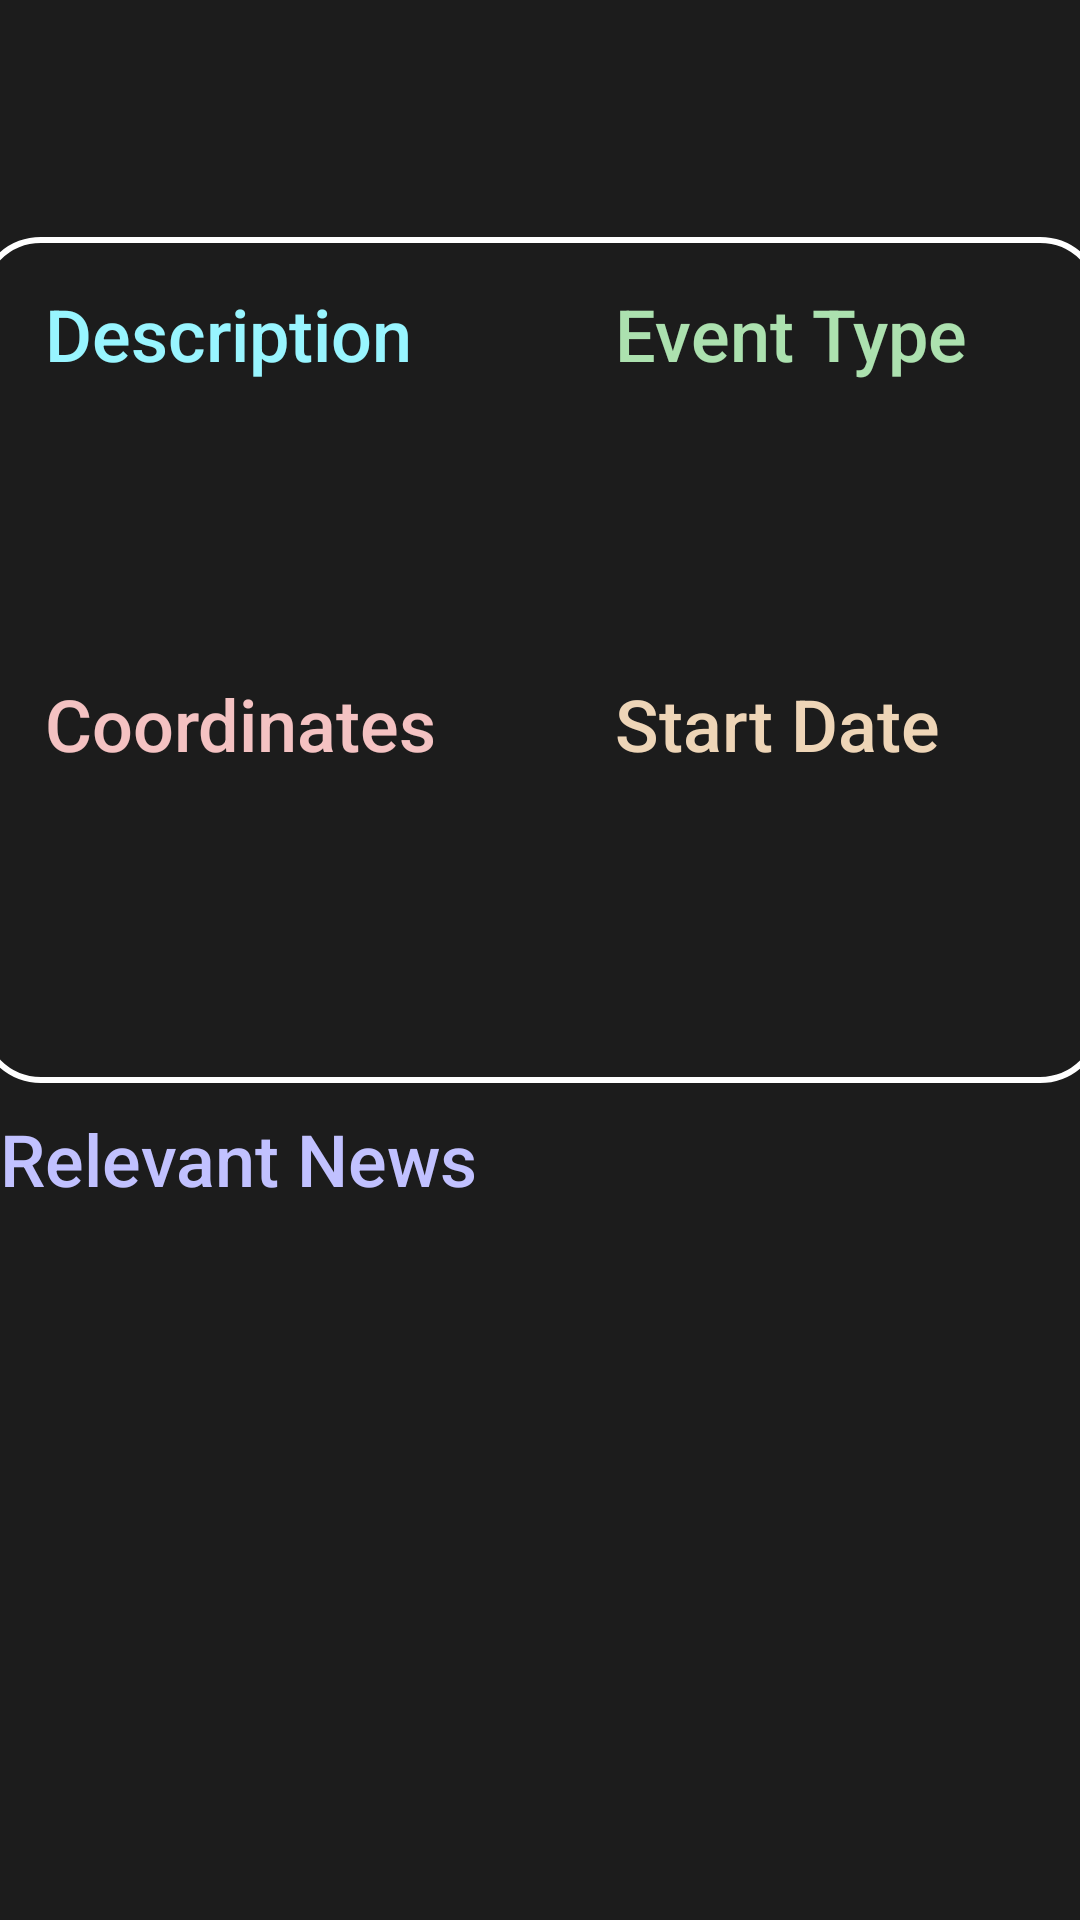

The Android layout XML behind this screen, and the referenced resources:
<!-- AndroidManifest.xml: application theme Theme.Disasteye -->
<!-- res/layout/bottom_sheet_dialog.xml -->
<?xml version="1.0" encoding="utf-8"?>
<androidx.constraintlayout.widget.ConstraintLayout xmlns:android="http://schemas.android.com/apk/res/android"
    xmlns:app="http://schemas.android.com/apk/res-auto"
    xmlns:tools="http://schemas.android.com/tools"
    android:id="@+id/bottom_sheet"
    android:layout_width="match_parent"
    android:layout_height="match_parent"
    android:background="#1C1C1C"
    app:behavior_hideable="true"
    app:behavior_peekHeight="62dp"
    style="@style/Widget.Material3.BottomSheet"
    app:layout_behavior="com.google.android.material.bottomsheet.BottomSheetBehavior">

    <androidx.core.widget.NestedScrollView
        android:id="@+id/nestedScrollView"
        android:layout_width="match_parent"
        android:layout_height="match_parent"
        android:background="#1C1C1C"
        app:layout_behavior="@string/appbar_scrolling_view_behavior">

        <LinearLayout
            android:id="@+id/header_layout"
            android:layout_width="0dp"
            android:layout_height="wrap_content"
            android:orientation="horizontal"
            app:layout_constraintEnd_toEndOf="parent"
            app:layout_constraintStart_toStartOf="parent"
            app:layout_constraintTop_toTopOf="parent">


        </LinearLayout>
    </androidx.core.widget.NestedScrollView>




    <FrameLayout
        android:layout_width="match_parent"
        android:layout_height="match_parent"
        >

        <ImageView
            android:layout_width="168dp"
            android:layout_height="5dp"
            android:layout_gravity="center|top"
            android:layout_marginTop="9dp"
            android:scaleType="centerCrop"
            android:src="@drawable/ic_baseline_remove_24" />

        <FrameLayout
            android:id="@+id/box1"
            android:layout_width="375dp"
            android:layout_height="282dp"
            android:layout_gravity="center"
            android:layout_marginBottom="100dp"
            android:layout_marginRight="50dp"
            android:layout_marginLeft="50dp"
            android:background="@drawable/box"
            />

        <TextView
            android:id="@+id/bottomsheeteventtitle"
            android:layout_width="200dp"
            android:layout_height="50dp"
            android:layout_gravity="center"
            android:layout_marginRight="90dp"
            android:layout_marginLeft="25dp"
            android:layout_marginBottom="200dp"
            android:text="Description"
            android:textColor="#98f5ff"
            android:textSize="24sp"
            android:fontFamily="sans-serif-medium"
            />

        <TextView
            android:id="@+id/bottomsheetevent"
            android:layout_width="180dp"
            android:layout_height="100dp"
            android:layout_gravity="center"
            android:layout_marginRight="90dp"
            android:layout_marginLeft="16dp"
            android:layout_marginBottom="140dp"
            android:textColor="#98f5ff"
            android:textSize="17sp"
            android:fontFamily="sans-serif"
            />

        <TextView
            android:id="@+id/bottomsheeteventtypetitle"
            android:layout_width="150dp"
            android:layout_height="50dp"
            android:layout_gravity="center"
            android:layout_marginLeft="100dp"
            android:layout_marginBottom="200dp"
            android:text="Event Type"
            android:textColor="#ace1af"
            android:textSize="24sp"
            android:fontFamily="sans-serif-medium"
            />

        <TextView
            android:id="@+id/bottomsheeteventtype"
            android:layout_width="120dp"
            android:layout_height="50dp"
            android:layout_gravity="center"
            android:layout_marginLeft="115dp"
            android:layout_marginBottom="165dp"
            android:textColor="#ace1af"
            android:textSize="17sp"
            android:fontFamily="sans-serif"
            />

        <ImageView
            android:id="@+id/bottomsheeteventlogo"
            android:layout_width="25dp"
            android:layout_height="25dp"
            android:layout_gravity="center"
            android:layout_marginLeft="40dp"
            android:layout_marginBottom="176dp"
            />

        <TextView
            android:id="@+id/bottomsheetcoordtitle"
            android:layout_width="200dp"
            android:layout_height="50dp"
            android:layout_gravity="center"
            android:layout_marginRight="90dp"
            android:layout_marginBottom="70dp"
            android:layout_marginLeft="25dp"
            android:text="Coordinates"
            android:textColor="#f4c2c2"
            android:textSize="24sp"
            android:fontFamily="sans-serif-medium"
            />

        <TextView
            android:id="@+id/bottomsheetcoords"
            android:layout_width="180dp"
            android:layout_height="100dp"
            android:layout_gravity="center"
            android:layout_marginRight="90dp"
            android:layout_marginBottom="10dp"
            android:layout_marginLeft="16dp"
            android:textColor="#f4c2c2"
            android:textSize="17sp"
            android:fontFamily="sans-serif"
            />

        <TextView
            android:id="@+id/bottomsheetdatetitle"
            android:layout_width="150dp"
            android:layout_height="50dp"
            android:layout_gravity="center"
            android:layout_marginLeft="100dp"
            android:layout_marginBottom="70dp"
            android:text="Start Date"
            android:textColor="#eed5b7"
            android:textSize="24sp"
            android:fontFamily="sans-serif-medium"
            />

        <TextView
            android:id="@+id/bottomsheetdates"
            android:layout_width="150dp"
            android:layout_height="100dp"
            android:layout_gravity="center"
            android:layout_marginLeft="100dp"
            android:layout_marginBottom="10dp"
            android:textColor="#eed5b7"
            android:textSize="17sp"
            android:fontFamily="sans-serif"
            />

        <TextView
            android:id="@+id/bottomsheetnewstitle"
            android:layout_width="200dp"
            android:layout_height="50dp"
            android:layout_gravity="center"
            android:layout_marginRight="90dp"
            android:layout_marginTop="75dp"
            android:layout_marginLeft="10dp"
            android:text="Relevant News"
            android:textColor="#c1c1ff"
            android:textSize="24sp"
            android:fontFamily="sans-serif-medium"
            />

        <RelativeLayout
            android:id="@+id/bottomsheetrelative"
            android:layout_width="360dp"
            android:layout_height="200dp"
            android:layout_gravity="center"
            android:layout_marginTop="200dp">

            <ListView
                android:id="@+id/newslistview"
                android:layout_width="match_parent"
                android:layout_height="259dp"
                android:outlineAmbientShadowColor="#fff" />
        </RelativeLayout>



    </FrameLayout>




</androidx.constraintlayout.widget.ConstraintLayout>
<!-- resources referenced by this layout -->
<resources>
  <!-- drawable box (drawable) -->
  <?xml version="1.0" encoding="utf-8"?>
  <selector xmlns:android="http://schemas.android.com/apk/res/android">
      <item>
          <shape android:shape="rectangle">
              <solid android:color="@android:color/transparent"/>
              <stroke android:width="2dp" android:color="#FFFFFFFF"/>
              <corners android:radius="20dp"/>
          </shape>
      </item>
  </selector>
  <style name="Theme.Disasteye" parent="Theme.MaterialComponents.DayNight.DarkActionBar">
          
          <item name="colorPrimary">@android:color/transparent</item>
          <item name="colorPrimaryVariant">@android:color/transparent</item>
          <item name="colorOnPrimary">@color/white</item>
          
          <item name="colorSecondary">@android:color/transparent</item>
          <item name="colorSecondaryVariant">@android:color/transparent</item>
          <item name="colorOnSecondary">@color/black</item>
          
          <item name="android:statusBarColor" tools:targetApi="l">?attr/colorPrimaryVariant</item>
          
      </style>
  <!-- not gathered from this repository: default colours our renderer supplied (Android Studio template values) -->
  <color name="black">#FF000000</color>
  <color name="white">#FFFFFFFF</color>
</resources>
